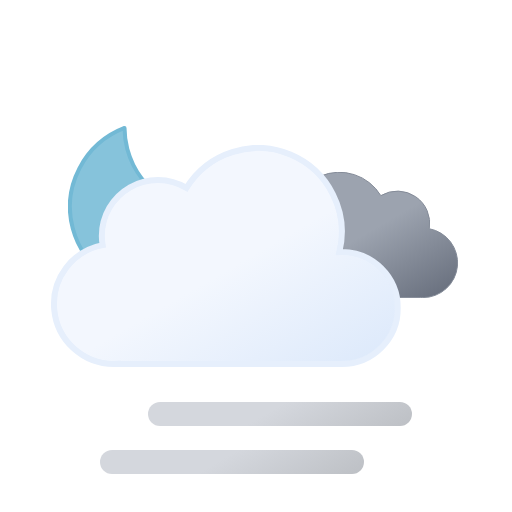
t = 0.00 s
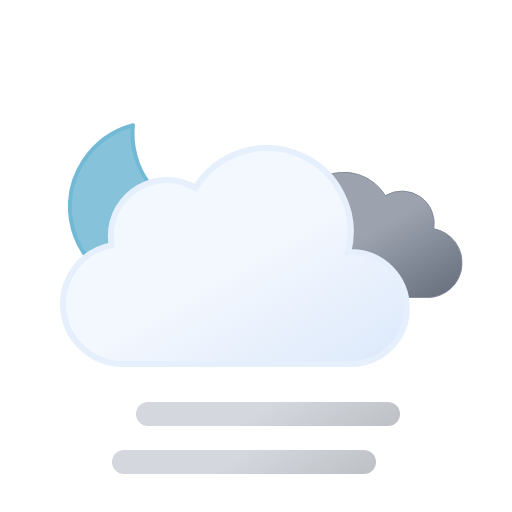
t = 0.75 s
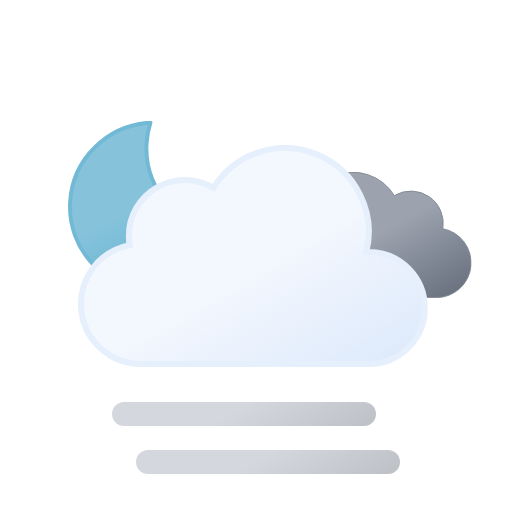
t = 2.25 s
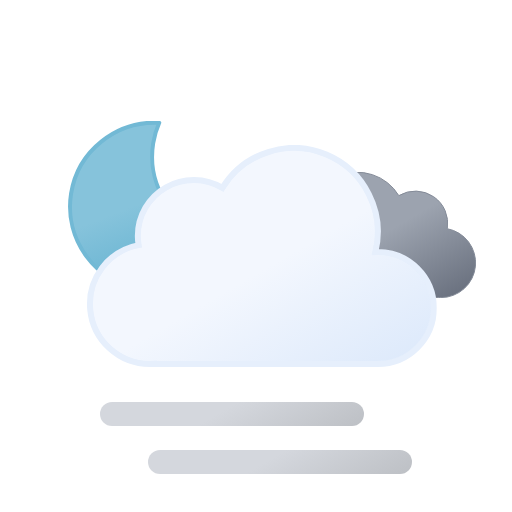
t = 3.00 s
t = 3.75 s: frame unchanged from t = 2.25 s, image omitted
t = 5.25 s: frame unchanged from t = 0.75 s, image omitted

The animated SVG that drew these frames (rendered in a browser with its animation timeline set to each time). Animation: 5 SMIL elements (animateTransform=5); one cycle of 6.00 s, repeats indefinitely.

<svg xmlns="http://www.w3.org/2000/svg" xmlns:xlink="http://www.w3.org/1999/xlink" viewBox="0 0 512 512">
    <defs>
        <linearGradient id="a" x1="99.45" y1="30.68" x2="232.64" y2="261.37" gradientUnits="userSpaceOnUse">
            <stop offset="0" stop-color="#f3f7fe"/>
            <stop offset="0.45" stop-color="#f3f7fe"/>
            <stop offset="1" stop-color="#deeafb"/>
        </linearGradient>
        <linearGradient id="b" x1="52.74" y1="9.62" x2="133.36" y2="149.27" gradientUnits="userSpaceOnUse">
            <stop offset="0" stop-color="#9ca3af"/>
            <stop offset="0.45" stop-color="#9ca3af"/>
            <stop offset="1" stop-color="#6b7280"/>
        </linearGradient>
        <linearGradient id="c" x1="96" y1="-2.35" x2="168" y2="122.35" gradientUnits="userSpaceOnUse">
            <stop offset="0" stop-color="#d4d7dd"/>
            <stop offset="0.45" stop-color="#d4d7dd"/>
            <stop offset="1" stop-color="#bec1c6"/>
        </linearGradient>
        <linearGradient id="d" y1="-50.35" x2="168" y2="74.35" xlink:href="#c"/>
        <linearGradient id="e" x1="34.67" y1="18.56" x2="119.21" y2="164.99" gradientUnits="userSpaceOnUse">
            <stop offset="0" stop-color="#86c3db"/>
            <stop offset="0.45" stop-color="#86c3db"/>
            <stop offset="1" stop-color="#5eafcf"/>
        </linearGradient>
        <symbol id="g" viewBox="0 0 172 172">
            <!-- moon -->
            <path d="M160.62,107.4c-47.17,0-85.41-37.73-85.41-84.26A83.31,83.31,0,0,1,78,2C35.27,6.61,2,42.33,2,85.73,2,132.27,40.24,170,87.41,170A85.16,85.16,0,0,0,170,106.87,88,88,0,0,1,160.62,107.4Z" stroke="#72b9d5" stroke-linecap="round" stroke-linejoin="round" stroke-width="4" fill="url(#e)">
                <animateTransform
                    attributeName="transform"
                    additive="sum"
                    type="rotate"
                    values="-15 86 86; 9 86 86; -15 86 86"
                    dur="6s"
                    repeatCount="indefinite"/>
            </path>
        </symbol>
        <symbol id="i" viewBox="0 0 200.26 126.12">
            <path d="M.5,93.18a32.44,32.44,0,0,0,32.44,32.44H162.69v-.12c.77,0,1.53.12,2.31.12a34.75,34.75,0,0,0,6.49-68.89A32.38,32.38,0,0,0,123,23.62,48.58,48.58,0,0,0,34.4,60.81c-.49,0-1-.07-1.46-.07A32.44,32.44,0,0,0,.5,93.18Z" stroke="#848b98" stroke-miterlimit="10" fill="url(#b)"/>
        </symbol>
        <symbol id="j" viewBox="0 0 350 222">
            <path d="M291,107c-.85,0-1.68.09-2.53.13A83.9,83.9,0,0,0,135.6,42.92,55.91,55.91,0,0,0,51,91a56.56,56.56,0,0,0,.8,9.08A60,60,0,0,0,63,219c1.35,0,2.67-.11,4-.2v.2H291a56,56,0,0,0,0-112Z" stroke="#e6effc" stroke-miterlimit="10" stroke-width="6" fill="url(#a)"/>
        </symbol>
        <symbol id="h" viewBox="0 0 398 222" overflow="visible">
            <!-- dark-cloud -->
            <use width="200.26" height="126.12" transform="translate(198 27)" xlink:href="#i">
                <animateTransform
                    attributeName="transform"
                    additive="sum"
                    type="translate"
                    values="-9 0; 9 0; -9 0"
                    dur="6s"
                    repeatCount="indefinite"/>
            </use>

            <!-- cloud -->
            <use width="350" height="222" xlink:href="#j">
                <animateTransform
                    attributeName="transform"
                    additive="sum"
                    type="translate"
                    values="-18 0; 18 0; -18 0"
                    dur="6s"
                    repeatCount="indefinite"/>
            </use>
        </symbol>
        <symbol id="f" viewBox="0 0 398.84 246" overflow="visible">
            <use width="172" height="172" xlink:href="#g"/>
            <use width="398" height="222" transform="translate(0.84 24)" xlink:href="#h"/>
        </symbol>
        <symbol id="k" viewBox="0 0 264 72" overflow="visible">
            <line x1="12" y1="60" x2="252" y2="60" fill="none" stroke-linecap="round" stroke-miterlimit="10" stroke-width="24" stroke="url(#c)">
                <animateTransform
                    attributeName="transform"
                    additive="sum"
                    type="translate"
                    values="-24 0; 24 0; -24 0"
                    dur="6s"
                    repeatCount="indefinite"/>
            </line>
            <line x1="12" y1="12" x2="252" y2="12" fill="none" stroke-linecap="round" stroke-miterlimit="10" stroke-width="24" stroke="url(#d)">
                <animateTransform
                    attributeName="transform"
                    additive="sum"
                    type="translate"
                    values="24 0; -24 0; 24 0"
                    dur="6s"
                    repeatCount="indefinite"/>
            </line>
        </symbol>
    </defs>
    <use width="398.84" height="246" transform="translate(68 121)" xlink:href="#f"/>
    <use width="264" height="72" transform="translate(124 402)" xlink:href="#k"/>
</svg>
